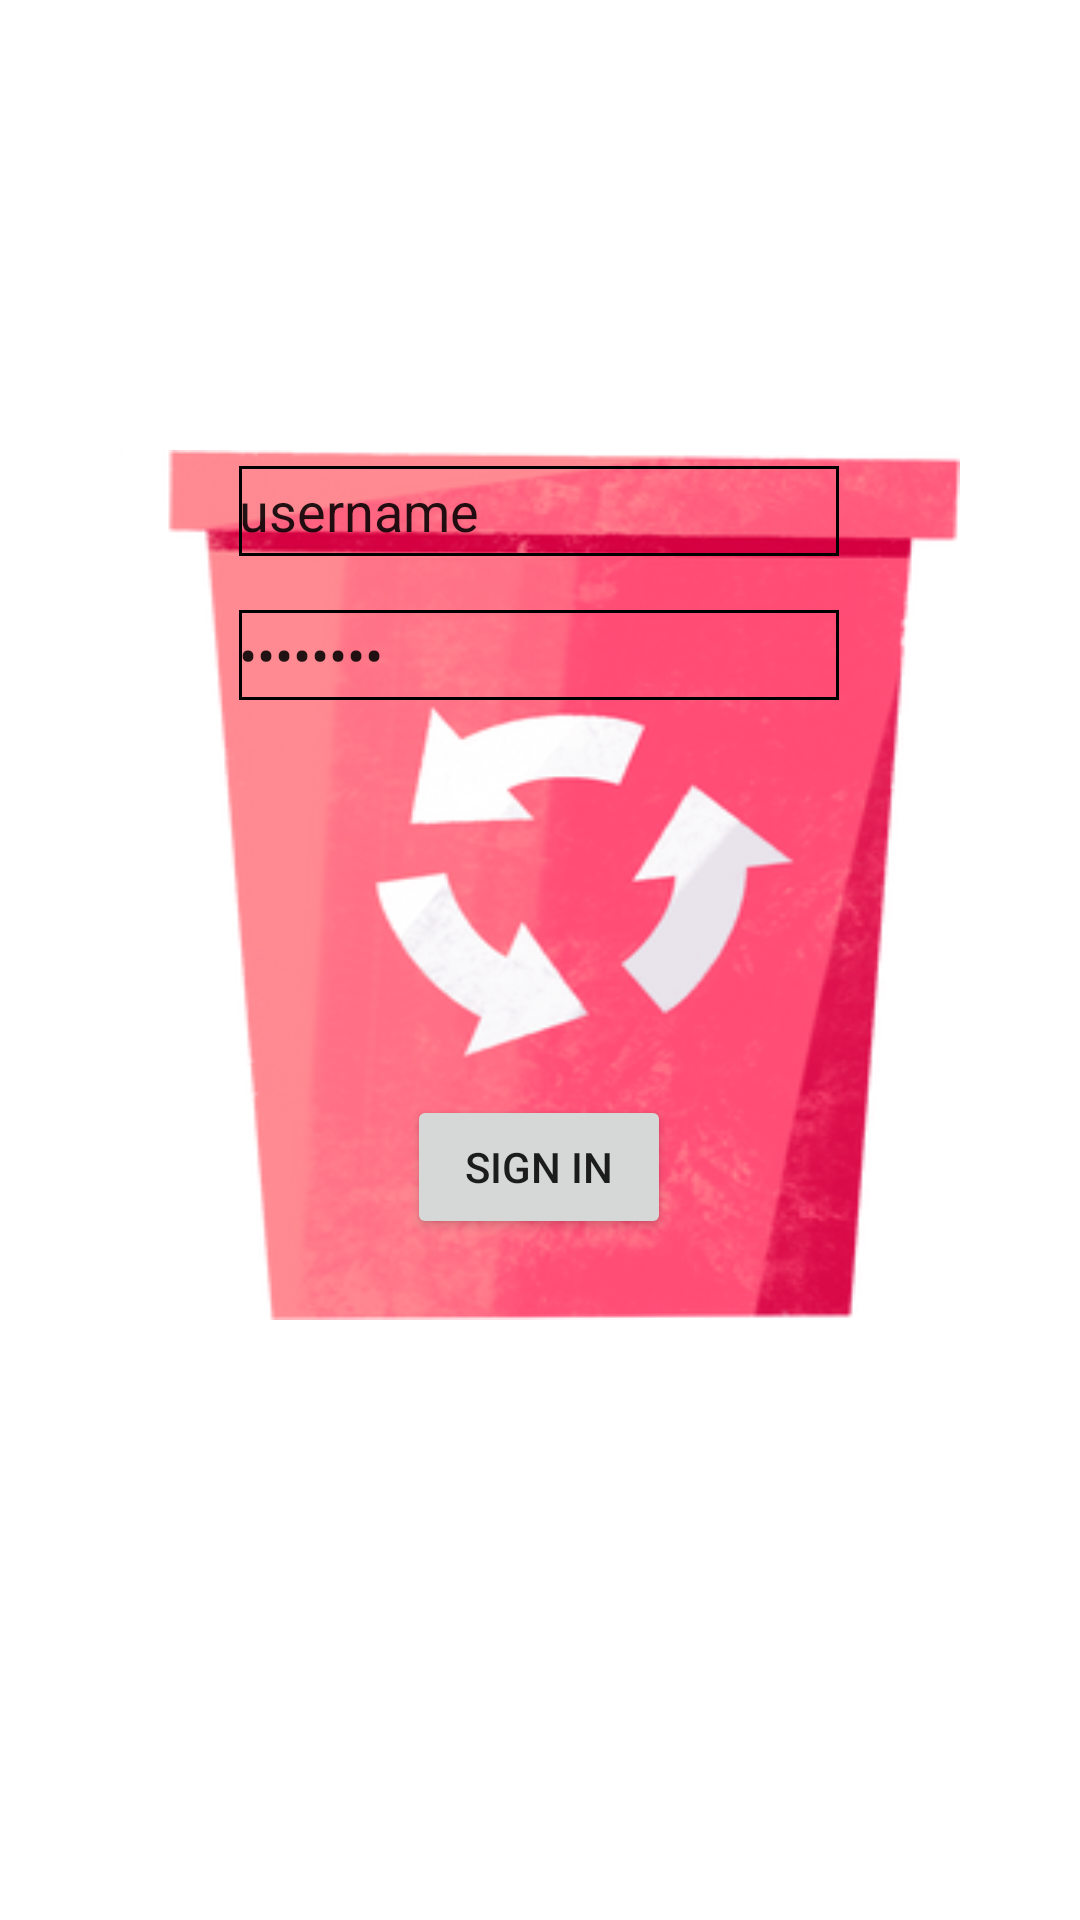

Here is an Android app screen rendered from its layout file. Give the layout XML and the strings, colors and styles it references.
<!-- AndroidManifest.xml: application theme Theme.Lektion_3 -->
<!-- res/layout/activity_sign_in.xml -->
<?xml version="1.0" encoding="utf-8"?>
<androidx.constraintlayout.widget.ConstraintLayout xmlns:android="http://schemas.android.com/apk/res/android"
    xmlns:app="http://schemas.android.com/apk/res-auto"
    xmlns:tools="http://schemas.android.com/tools"
    android:layout_width="match_parent"
    android:layout_height="match_parent"
    tools:context=".SignInActivity"
    android:background="@drawable/inset_background">

    <EditText
        android:id="@+id/editText_username"
        android:layout_width="200dp"
        android:layout_height="30dp"
        android:background="@drawable/edittext_background"
        android:ems="10"
        android:inputType="textPersonName"
        android:text="username"
        app:layout_constraintBottom_toBottomOf="parent"
        app:layout_constraintEnd_toEndOf="parent"
        app:layout_constraintHorizontal_bias="0.497"
        app:layout_constraintStart_toStartOf="parent"
        app:layout_constraintTop_toTopOf="parent"
        app:layout_constraintVertical_bias="0.01999998" />

    <EditText
        android:id="@+id/inpt_password"
        android:layout_width="200dp"
        android:layout_height="30dp"
        android:background="@drawable/edittext_background"
        android:ems="10"
        android:inputType="textPassword"
        android:text="password"
        app:layout_constraintBottom_toBottomOf="parent"
        app:layout_constraintEnd_toEndOf="parent"
        app:layout_constraintHorizontal_bias="0.497"
        app:layout_constraintStart_toStartOf="parent"
        app:layout_constraintTop_toBottomOf="@+id/editText_username"
        app:layout_constraintVertical_bias="0.07999998" />

    <Button
        android:id="@+id/btn_navigate"
        android:layout_width="wrap_content"
        android:layout_height="wrap_content"
        android:text="@string/ButtonSignIn"
        app:layout_constraintBottom_toBottomOf="parent"
        app:layout_constraintEnd_toEndOf="parent"
        app:layout_constraintHorizontal_bias="0.498"
        app:layout_constraintStart_toStartOf="parent"
        app:layout_constraintTop_toBottomOf="@+id/inpt_password"
        app:layout_constraintVertical_bias="0.83" />
</androidx.constraintlayout.widget.ConstraintLayout>
<!-- resources referenced by this layout -->
<resources>
  <!-- drawable edittext_background (drawable) -->
  <?xml version="1.0" encoding="utf-8"?>
  <shape xmlns:android="http://schemas.android.com/apk/res/android">
      <stroke
          android:width="1dp"
          android:color="#000000" />
  
  </shape>
  <!-- drawable inset_background (drawable) -->
  <?xml version="1.0" encoding="utf-8"?>
  <inset android:drawable="@drawable/bonbon_pink_trash_bin_with_recycling_icon"
      android:insetRight="40dip"
      android:insetLeft="40dip"
      android:insetBottom="200dip"
      android:insetTop="150dip"
      xmlns:android="http://schemas.android.com/apk/res/android" />
  <string name="ButtonSignIn">SIGN IN</string>
  <style name="Theme.Lektion_3" parent="Theme.MaterialComponents.DayNight.DarkActionBar">
          
          <item name="colorPrimary">@color/purple_500</item>
          <item name="colorPrimaryVariant">@color/purple_700</item>
          <item name="colorOnPrimary">@color/white</item>
          
          <item name="colorSecondary">@color/teal_200</item>
          <item name="colorSecondaryVariant">@color/teal_700</item>
          <item name="colorOnSecondary">@color/black</item>
          
          <item name="android:statusBarColor">?attr/colorPrimaryVariant</item>
          
      </style>
  <!-- drawable bonbon_pink_trash_bin_with_recycling_icon: png bitmap (drawable, 78053 bytes) -->
  <color name="purple_500">#FF6200EE</color>
  <color name="purple_700">#FF3700B3</color>
  <color name="white">#FFFFFFFF</color>
  <color name="teal_200">#FF03DAC5</color>
  <color name="teal_700">#FF018786</color>
  <color name="black">#FF000000</color>
</resources>
